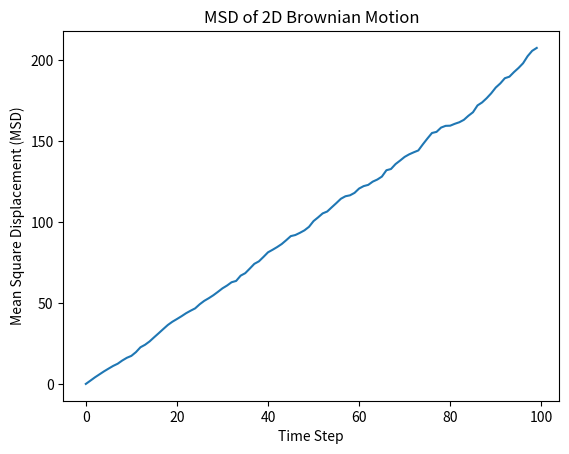

Python code for this plot:
import numpy as np
import matplotlib.pyplot as plt

# Parameters
num_steps = 100 # Number of time steps
num_particles = 500  # Number of particles
step_size = 1.0  # Step size for the random walk

# Initialize positions
x_positions = np.zeros((num_particles, num_steps))
y_positions = np.zeros((num_particles, num_steps))

# Simulate Brownian motion for each particle
for i in range(1, num_steps):
    # Random displacements (normal distribution)
    dx = np.random.normal(0, step_size, num_particles)
    dy = np.random.normal(0, step_size, num_particles)

    # Update positions
    x_positions[:, i] = x_positions[:, i-1] + dx
    y_positions[:, i] = y_positions[:, i-1] + dy

# Calculate MSD
msd = np.mean((x_positions - x_positions[:, [0]])**2 + (y_positions - y_positions[:, [0]])**2, axis=0)
print(msd)
# Plot MSD vs time step
time_steps = np.arange(num_steps)
plt.plot(time_steps, msd)
plt.xlabel('Time Step')
plt.ylabel('Mean Square Displacement (MSD)')
plt.title('MSD of 2D Brownian Motion')
plt.show()
